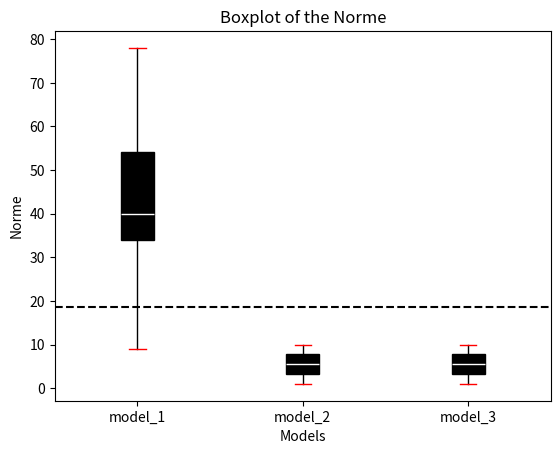

Source code (Python):
import numpy as np
import matplotlib.pyplot as plt

# boxplot function

def boxplot(models_list,
            d_exp,
            xlabel='Models',
            ylabel='Mise Surv 0',
            option=0):
    n = len(models_list)
    if option == 0:
        input = [d_exp[f'mise_0_{model_name}'] for model_name in models_list]
    if option == 1:
        input = [d_exp[f'mise_1_{model_name}'] for model_name in models_list]
    if option == 2:
        input = [d_exp[f'CATE_{model_name}'] for model_name in models_list]

    fig, ax = plt.subplots()
    bp = ax.boxplot(input, widths=0.2, sym='', patch_artist=True)
    # for each boxplot different color
    plt.setp(bp['boxes'], color='black')
    plt.setp(bp['whiskers'], color='black')
    plt.setp(bp['medians'], color='white')
    plt.setp(bp['fliers'], color='black')
    plt.setp(bp['caps'], color='red')

    ax.set_xticklabels(models_list)
    ax.set_xticks(np.arange(1, n + 1))
    ax.set_ylabel(ylabel)
    ax.set_xlabel(xlabel)
    ax.set_title('Boxplot of the Mise survenance')
    plt.show()

"""# test
if __name__ == '__main__':
    models_list = ['model_1', 'model_2', 'model_3']
    d_exp = {'mise_0_model_1': np.random.randint(0, 100, size=10),
             'mise_0_model_2': [1, 2, 3, 4, 5, 6, 7, 8, 9, 10],
             'mise_0_model_3': [1, 2, 3, 4, 5, 6, 7, 8, 9, 10],
                'mise_1_model_1': [1, 2, 3, 4, 5, 6, 7, 8, 9, 10],
                'mise_1_model_2': [1, 2, 3, 4, 5, 6, 7, 8, 9, 10],
                'mise_1_model_3': [1, 2, 3, 4, 5, 6, 7, 8, 9, 10],
                'CATE_model_1': [1, 2, 3, 4, 5, 6, 7, 8, 9, 10],
                'CATE_model_2': [1, 2, 3, 4, 5, 6, 7, 8, 9, 10],
                'CATE_model_3': [1, 2, 3, 4, 5, 6, 7, 8, 9, 10]}
    boxplot(models_list, d_exp, option=0)"""

# plot  norme (true quantiles - predicted quantiles) for each model as boxplot
def quantile_boxplot(models_list,d_exp):
    n = len(models_list)
    input = [d_exp[f'norme_0_{model_name}'] for model_name in models_list]
    fig, ax = plt.subplots()
    bp = ax.boxplot(input, widths=0.2, sym='', patch_artist=True)
    # for each boxplot different color
    plt.setp(bp['boxes'], color='black')
    plt.setp(bp['whiskers'], color='black')
    plt.setp(bp['medians'], color='white')
    plt.setp(bp['fliers'], color='black')
    plt.setp(bp['caps'], color='red')
    # mean
    ax.axhline(np.mean(input), color='black', linestyle='--')
    

    ax.set_xticklabels(models_list)
    ax.set_xticks(np.arange(1, n + 1))
    ax.set_ylabel('Norme')
    ax.set_xlabel('Models')
    ax.set_title('Boxplot of the Norme')
    plt.show()
# test
if __name__ == '__main__':
    models_list = ['model_1', 'model_2', 'model_3']
    d_exp = {'norme_0_model_1': np.random.randint(0, 100, size=10),
             'norme_0_model_2': [1, 2, 3, 4, 5, 6, 7, 8, 9, 10],
             'norme_0_model_3': [1, 2, 3, 4, 5, 6, 7, 8, 9, 10],
                'norme_1_model_1': [1, 2, 3, 4, 5, 6, 7, 8, 9, 10],
                'norme_1_model_2': [1, 2, 3, 4, 5, 6, 7, 8, 9, 10],
                'norme_1_model_3': [1, 2, 3, 4, 5, 6, 7, 8, 9, 10],
                'CATE_model_1': [1, 2, 3, 4, 5, 6, 7, 8, 9, 10],
                'CATE_model_2': [1, 2, 3, 4, 5, 6, 7, 8, 9, 10],
                'CATE_model_3': [1, 2, 3, 4, 5, 6, 7, 8, 9, 10]}
    quantile_boxplot(models_list, d_exp)
                